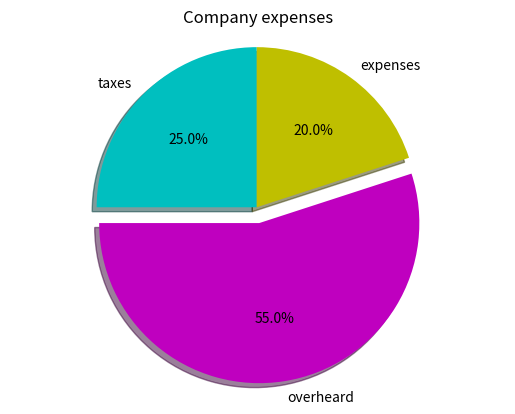

The script that saved this image:
import matplotlib.pyplot as plt
labels = "taxes", "overheard", "expenses"
sizes = [25, 55, 20]
colors = ["c", "m", "y"]
#when a pie chart is made, things are plotted counterclockwise
# if you need to empasize one element of your data, explode it
plt.pie(sizes, labels = labels, colors =colors, startangle=90, explode = (0,0.1,0), autopct="%1.1f%%", shadow= True)
plt.title("Company expenses")
plt.axis("equal")
plt.show()